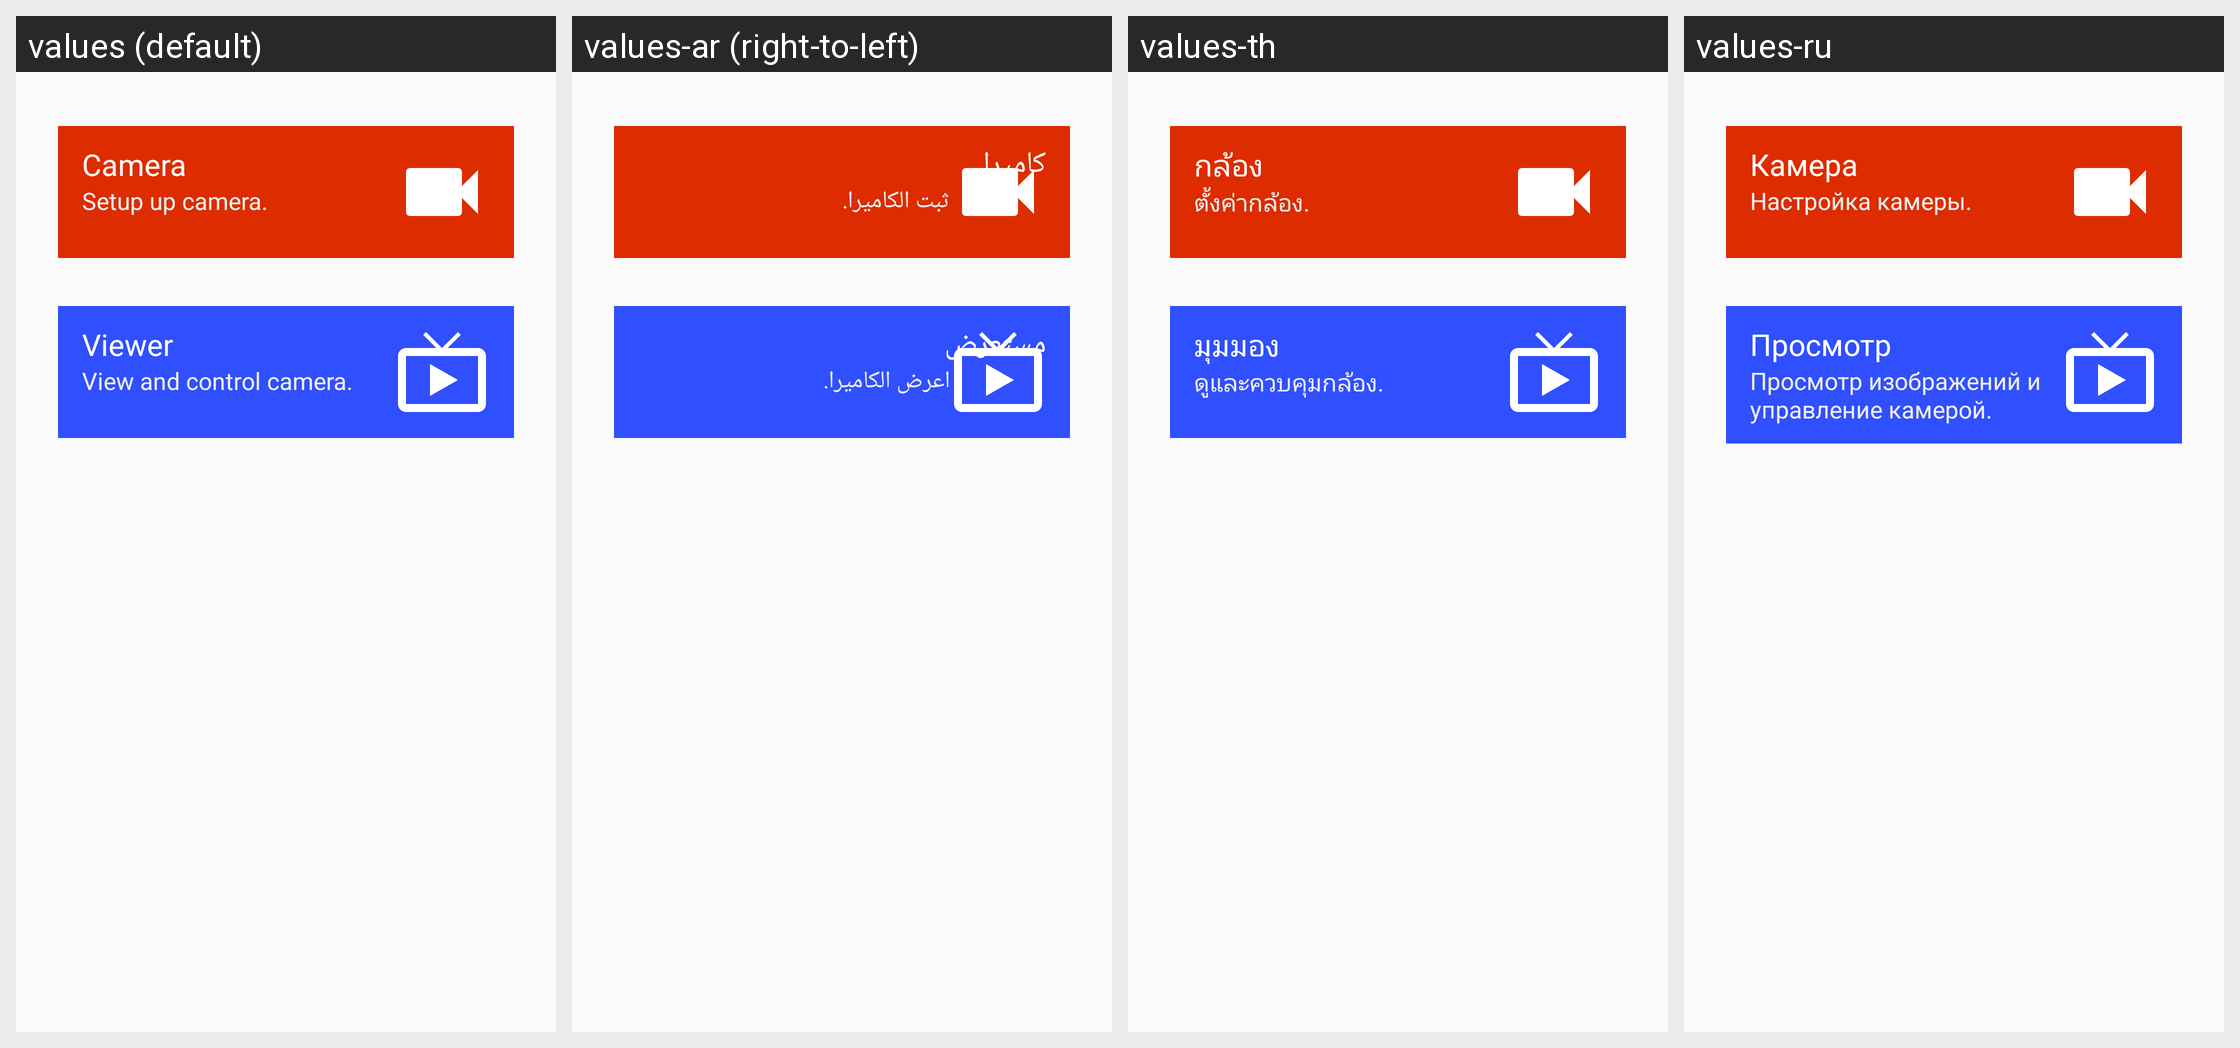

Strings drawn on this Android screen and how each of the app's shown locales translates them:
Android screen res/layout/entrance.xml rendered under 4 locales, left to right: values (default), values-ar (right-to-left), values-th, values-ru. Device: Nexus 5 (rendered at 1080×1920; each locale shown at half size, 540×960, under a caption strip naming it); theme AppTheme.NoActionBar.
Other locales in the repository, not shown: values-af, values-am, values-az, values-be, values-bg, values-bn, values-bs, values-ca, values-cs, values-da, values-de, values-el, values-en-rGB, values-es, values-es-rUS, values-et, values-eu, values-fa, values-fi, values-fr, values-fr-rCA, values-gl, values-gu, values-hi, values-hr, values-hu, values-hy, values-in, values-is, values-it, values-iw, values-ja, values-ka, values-kk, values-km, values-kn, values-ko, values-ky, values-lo, values-lt, values-lv, values-mk, values-ml, values-mn, values-mr, values-ms, values-my, values-nb, values-ne, values-nl, values-pa, values-pl, values-pt, values-pt-rBR, values-pt-rPT, values-ro, values-si, values-sk, values-sl, values-sq, values-sr, values-sv, values-sw, values-ta, values-te, values-tl, values-tr, values-uk, values-ur, values-uz, values-vi, values-zh, values-zh-rCN, values-zh-rHK, values-zh-rSG, values-zh-rTW, values-zu.
Strings drawn on this screen, with the default value and each locale's value (text and hints the layout hard-codes, and strings that could not be matched under every locale, appear in the picture but are not listed):

camera
  values: Camera
  values-ar: كاميرا
  values-th: กล้อง
  values-ru: Камера

camera_note
  values: Setup up camera.
  values-ar: ثبت الكاميرا.
  values-th: ตั้งค่ากล้อง.
  values-ru: Настройка камеры.

viewer
  values: Viewer
  values-ar: مستعرض
  values-th: มุมมอง
  values-ru: Просмотр

viewer_note
  values: View and control camera.
  values-ar: اعرض الكاميرا.
  values-th: ดูและควบคุมกล้อง.
  values-ru: Просмотр изображений и управление камерой.
